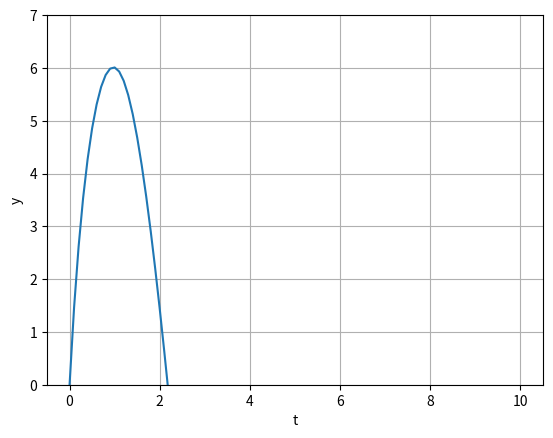

Recreate this plot in Python.
'''
Exempel från Föreläsning 10 (2026-09-23)

Se slide 32 samt tavelanteckningarna. Del 3.
'''

import numpy as np
import matplotlib.pyplot as plt

def main():
    '''Huvudfunktion för programmet.'''
    # Parametrar
    g = 9.82
    a = 0.1
    h = 0.1 # vald steglängd för framåt Euler
    tol = 1e-5 # tolerans för sekantmetoden

    # Startgissningar för sekantmetoden
    v1 = 4
    v2 = 4.1

    # Funktion fun(v0) = ymax - 6 som har nollställe
    # då ymax == 6. Se separat funktion berakna_ymax().
    fun = lambda v0: berakna_ymax(g, a, v0, h) - 6

    # Använd sekantmetoden för att hitta när ymax == 6.
    v0, iters, diff = sekantmetoden(fun, v1, v2, tol)
    print(iters, diff)
    print('v0 =', v0)

    # Plotta lösningen
    t, z = framEuler(g, a, v0, h)
    plt.figure(1)
    plt.plot(t, z[0])
    plt.grid(True)
    plt.xlabel('t')
    plt.ylabel('y')
    plt.ylim([0, 7])
    plt.show()
    return

def framEuler(g, a, v0, h):
    '''
    Funktion som löser begynnelsevärdesproblemet med framåt Euler.

    Denna funktion är baserad på filen F08_euler_system.py från
    Föreläsning 8.

    g och a är parametervärden.
    v0 är begynnelsevärdet på y'.
    h är steglängden.
    '''
    # Obs: z = [y, y']
    # Begynnelsevillkor
    t0 = 0
    z0 = np.array([0, v0])

    # Diffekvationens högerled
    def f(t, z):
        z1, z2 = z
        return np.array([
            z2,
            -a*z2*abs(z2) - g
        ])

    # Vi tar här 100 steg
    N = 100

    # Gör iordning vektorer
    t = np.zeros(N+1)
    z = np.zeros((z0.size, N+1))

    # Lagra begynnelsevillkor
    t[0] = t0
    z[:,0] = z0

    # Framåt Euler
    for j in range(N):
        t[j+1] = t[j] + h
        z[:,j+1] = z[:,j] + h*f(t[j], z[:,j])

    return t, z

def linjar_interp(t, v):
    # Hitta första punkten med negativ hastighet
    i = np.flatnonzero(v < 0)[0]
    t1 = t[i]
    t0 = t[i-1]
    v1 = v[i]
    v0 = v[i-1]
    # Linjär interpolation ger nu:
    # v(t) = v0 + (t-t0)/(t1-t0) * (v1-v0)
    #
    # Sätt v(tmax) = 0 så fås:
    # tmax = t0 - v0*(t1-t0)/(v1-v0)
    tmax = t0 - v0*(t1-t0)/(v1-v0)
    return tmax

def kvadratisk_interp(t, y, tmax):
    # Ta sista punkten innan tmax
    j = np.flatnonzero(t < tmax)[-1]
    # Behöver tre punkter för kvadratisk interpolation!
    tt = t[j:j+3]
    yy = y[j:j+3]
    # Kvadratisk interpolation (inbyggd funktion)
    p = np.polynomial.Polynomial.fit(tt, yy, 2)
    ymax = p(tmax)
    return ymax

def berakna_ymax(g, a, v0, h):
    '''Funktion som räknar ut ymax (bollens högsta höjd).'''
    # Lös med framåt Euler
    t, z = framEuler(g, a, v0, h)
    # Interpolera fram tiden då hastigheten är noll
    tmax = linjar_interp(t, z[1])
    # Interpolera fram motsvarande maxvärde på y
    ymax = kvadratisk_interp(t, z[0], tmax)
    return ymax

def sekantmetoden(f, x1, x2, tol):
    '''
    Bestäm nollställe till f med hjälp av sekantmetoden.

    f är en funktion.
    x1 och x2 är två startgissningar.
    tol är en feltolerans.
    '''
    f1 = f(x1)
    f2 = f(x2)
    maxiter = 100
    it = 0
    while np.abs(x1-x2) > tol and it < maxiter:
        # Uppdatera med sekantmetodens formel
        xnew = x2 - f2*(x1-x2)/(f1-f2)
        # Skifta så att (x1, x2) <- (x2, xnew)
        x1 = x2
        x2 = xnew
        f1 = f2
        f2 = f(xnew)
        it += 1
    if it >= maxiter:
        print('Varning: max antal iterationer uppnått!')
    return xnew, it, np.abs(x1-x2)

if __name__ == '__main__':
    main()
